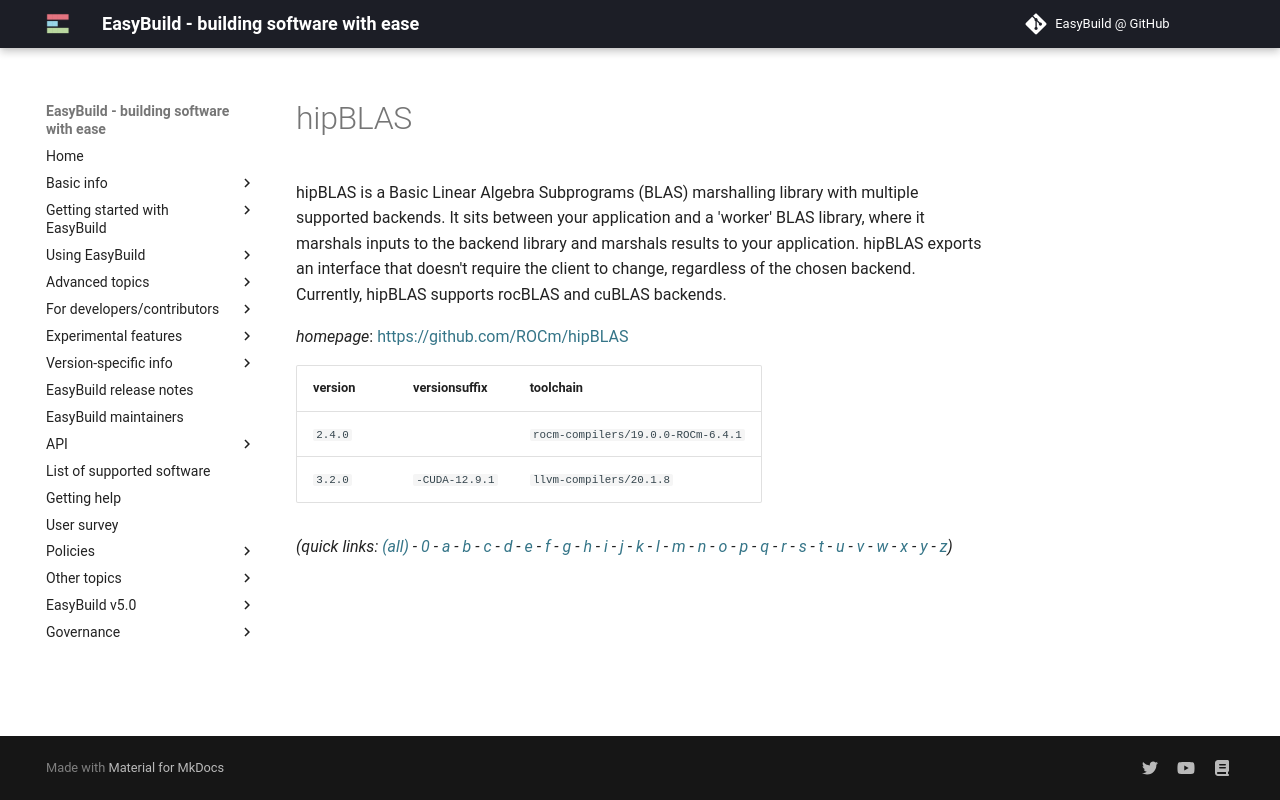

repository: easybuilders/easybuild-docs · page: version-specific/supported-software/h/hipBLAS/index.html · generator: mkdocs

---
search:
  boost: 0.5
---
# hipBLAS

hipBLAS is a Basic Linear Algebra Subprograms (BLAS) marshalling library with multiple supported backends. It sits between your application and a 'worker' BLAS library, where it marshals inputs to the backend library and marshals results to your application. hipBLAS exports an interface that doesn't require the client to change, regardless of the chosen backend. Currently, hipBLAS supports rocBLAS and cuBLAS backends.

*homepage*: <https://github.com/ROCm/hipBLAS>

version | toolchain
--------|----------
``2.4.0`` | ``rocm-compilers/19.0.0-ROCm-6.4.1``


*(quick links: [(all)](../index.md) - [0](../0/index.md) - [a](../a/index.md) - [b](../b/index.md) - [c](../c/index.md) - [d](../d/index.md) - [e](../e/index.md) - [f](../f/index.md) - [g](../g/index.md) - [h](../h/index.md) - [i](../i/index.md) - [j](../j/index.md) - [k](../k/index.md) - [l](../l/index.md) - [m](../m/index.md) - [n](../n/index.md) - [o](../o/index.md) - [p](../p/index.md) - [q](../q/index.md) - [r](../r/index.md) - [s](../s/index.md) - [t](../t/index.md) - [u](../u/index.md) - [v](../v/index.md) - [w](../w/index.md) - [x](../x/index.md) - [y](../y/index.md) - [z](../z/index.md))*
